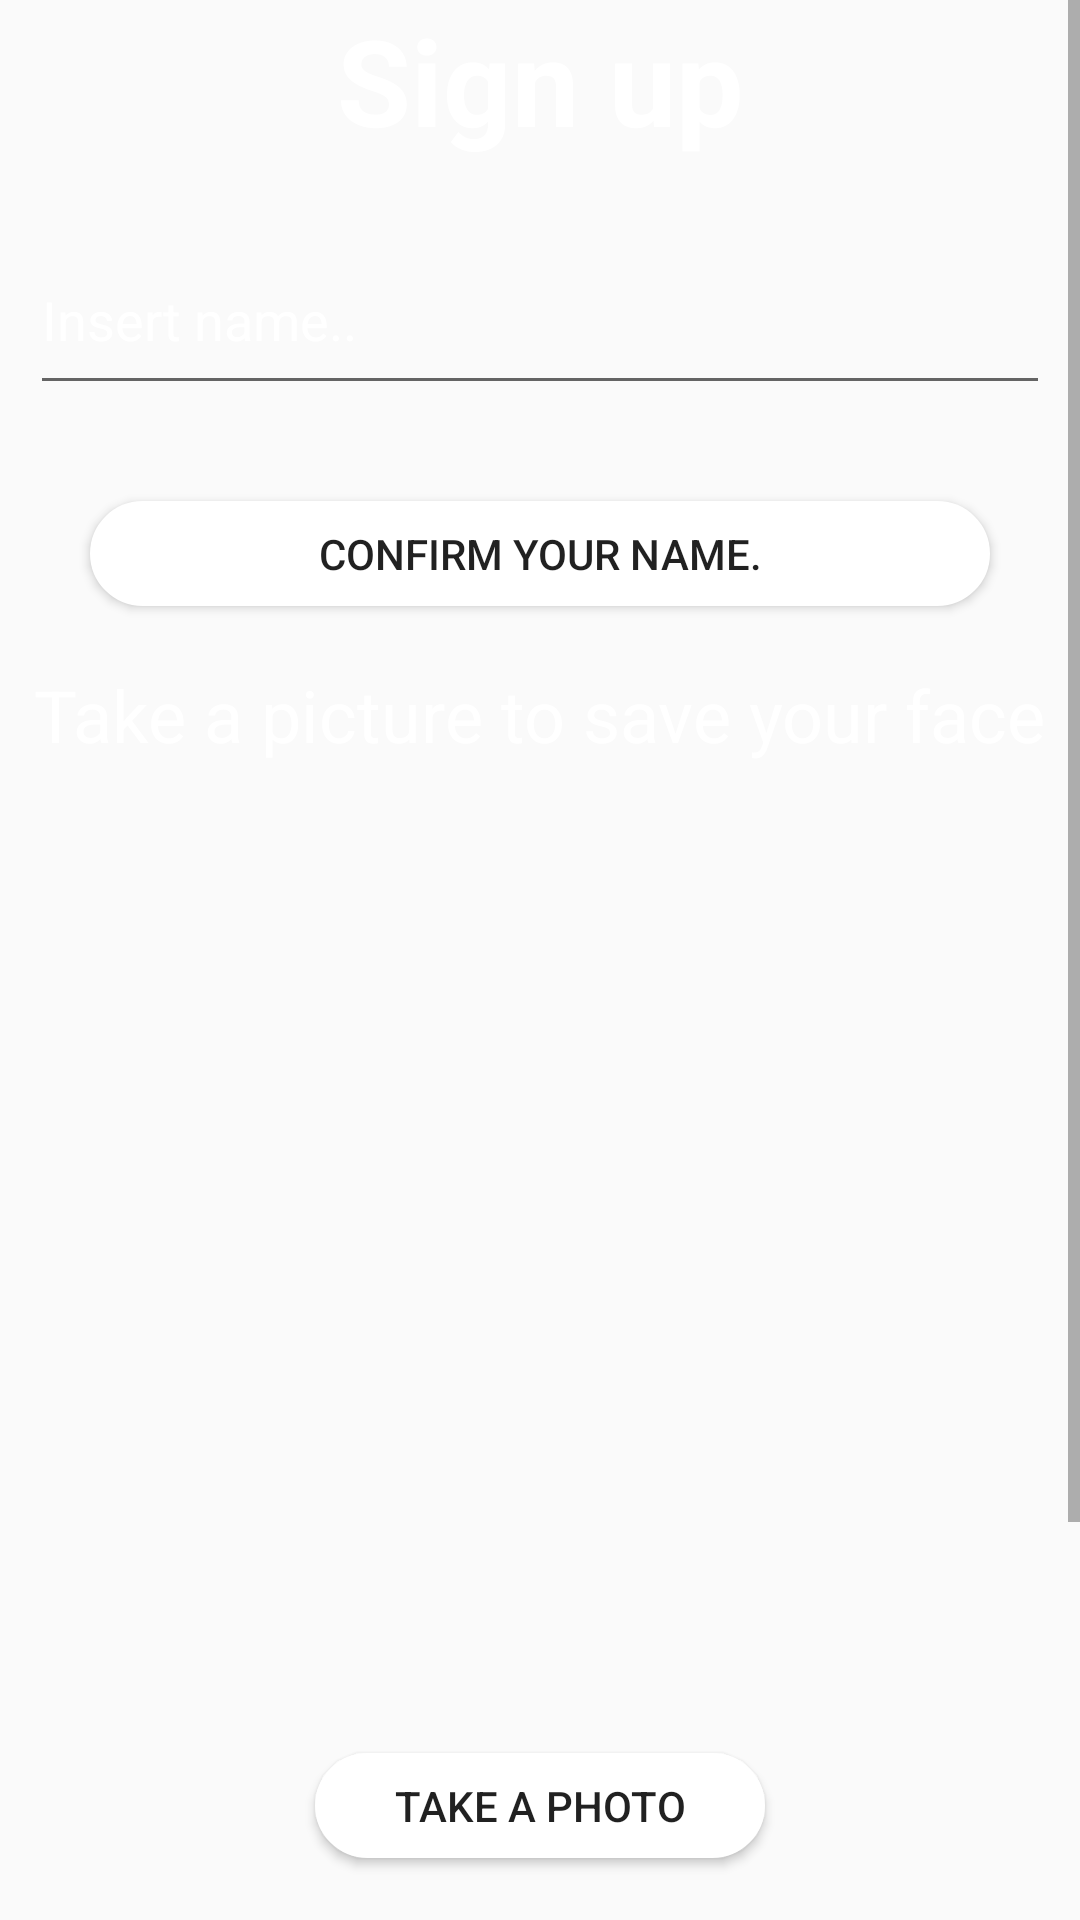

Write the Android layout XML for this screen, with the resource values it uses.
<!-- AndroidManifest.xml: application theme AppTheme -->
<!-- res/layout/activity_registration.xml -->
<?xml version="1.0" encoding="utf-8"?>
<ScrollView xmlns:android="http://schemas.android.com/apk/res/android"
    xmlns:app="http://schemas.android.com/apk/res-auto"
    xmlns:tools="http://schemas.android.com/tools"
    android:layout_width="match_parent"
    android:layout_height="match_parent"
    android:layout_weight="10"
    android:background="@drawable/sfondo">

    <RelativeLayout
        android:layout_width="match_parent"
        android:layout_height="wrap_content"

        tools:context=".InitActivity">

        <Button
            android:id="@+id/buttonSave"
            android:layout_width="300dp"
            android:layout_height="35dp"
            android:layout_below="@id/name"
            android:layout_centerHorizontal="true"
            android:layout_marginTop="32dp"
            android:background="@drawable/rounded_button"
            android:text="@string/save" />

        <Button
            android:id="@+id/buttonPhoto"
            android:layout_width="150dp"
            android:layout_height="35dp"
            android:layout_below="@id/imageView"
            android:layout_centerHorizontal="true"
            android:layout_marginTop="10dp"
            android:background="@drawable/rounded_button"
            android:text="@string/take_a_photo" />

        <Button
            android:id="@+id/btnShowSentences"
            android:layout_width="200dp"
            android:layout_height="wrap_content"
            android:layout_below="@id/textRecord"
            android:layout_centerHorizontal="true"
            android:layout_marginTop="20dp"
            android:background="@drawable/rounded_button"
            android:text="@string/show_sentences"
            android:textAlignment="center" />

        <Button
            android:id="@+id/btnStartRecord"
            android:layout_width="200dp"
            android:layout_height="wrap_content"
            android:layout_below="@id/btnShowSentences"
            android:layout_centerHorizontal="true"
            android:layout_marginTop="20dp"
            android:background="@drawable/rounded_button"
            android:layout_marginBottom="5dp"
            android:text="@string/start_record" />

        <Button
            android:id="@+id/btnSendRecord"
            android:layout_width="200dp"
            android:layout_height="wrap_content"
            android:layout_below="@id/btnShowSentences"
            android:layout_centerHorizontal="true"
            android:layout_marginTop="20dp"
            android:background="@drawable/rounded_button"
            android:text="@string/send_records"
            android:visibility="invisible"  android:layout_marginBottom="5dp"/>

        <EditText
            android:id="@+id/name"
            android:layout_width="match_parent"
            android:layout_height="60dp"
            android:layout_below="@id/textView"
            android:layout_centerHorizontal="true"
            android:layout_marginStart="10dp"
            android:layout_marginTop="20dp"
            android:layout_marginEnd="10dp"
            android:hint="@string/insert_name"
            android:importantForAutofill="no"
            android:inputType="textPersonName"
            android:textColor="@color/white"
            android:textColorHighlight="@color/white"
            android:textColorHint="@color/white" />


        <ImageView
            android:id="@+id/imageView"
            android:layout_width="300dp"
            android:layout_height="300dp"
            android:layout_below="@id/textPicture"
            android:layout_centerHorizontal="true"
            android:layout_marginTop="20dp"
            android:contentDescription="@string/registration_photo"
            app:srcCompat="@drawable/face_rec" />

        <ImageView
            android:id="@+id/popup"
            android:layout_width="wrap_content"
            android:layout_height="wrap_content"
            android:layout_centerInParent="true"
            android:contentDescription="@string/popup" />

        <ProgressBar
            android:id="@+id/progress_bar1"
            android:layout_width="wrap_content"
            android:layout_height="wrap_content"
            android:layout_below="@id/name"
            android:layout_centerHorizontal="true"
            android:visibility="invisible" />

        <ProgressBar
            android:id="@+id/progress_bar2"
            android:layout_width="wrap_content"
            android:layout_height="wrap_content"
            android:layout_below="@id/imageView"
            android:layout_centerHorizontal="true"
            android:visibility="invisible" />

        <ProgressBar
            android:id="@+id/progress_bar3"
            android:layout_width="wrap_content"
            android:layout_height="wrap_content"
            android:layout_below="@id/textRecord"
            android:layout_centerHorizontal="true"
            android:visibility="invisible" />

        <TextView
            android:id="@+id/textView"
            android:layout_width="match_parent"
            android:layout_height="55dp"
            android:layout_centerHorizontal="true"
            android:text="@string/sign_up"
            android:textAlignment="center"
            android:textColor="@color/white"
            android:textColorHint="@color/white"
            android:textSize="40sp"
            android:textStyle="bold" />

        <TextView
            android:id="@+id/textPicture"
            android:layout_width="wrap_content"
            android:layout_height="wrap_content"
            android:layout_below="@id/buttonSave"
            android:layout_centerHorizontal="true"
            android:layout_marginTop="20dp"
            android:text="@string/take_a_picture_to_subscribe"
            android:textColor="@color/white"
            android:textSize="24sp" />

        <TextView
            android:id="@+id/textRecord"
            android:layout_width="wrap_content"
            android:layout_height="wrap_content"
            android:layout_below="@id/buttonPhoto"
            android:layout_centerHorizontal="true"
            android:layout_marginTop="20dp"
            android:text="@string/do_the_three_enrollments"
            android:textAlignment="center"
            android:textColor="@color/white"
            android:textSize="20sp" />

    </RelativeLayout>
</ScrollView>
<!-- resources referenced by this layout -->
<resources>
  <!-- drawable rounded_button (drawable-v24) -->
  <?xml version="1.0" encoding="utf-8"?>
  <selector xmlns:android="http://schemas.android.com/apk/res/android">
      <item android:state_pressed="false">
          <shape android:shape="rectangle">
              <corners android:radius="1000dp" />
              <solid android:color="@color/white" />
              <stroke
                  android:width="2dip"
                  android:color="#ffffffff" />
              <padding
                  android:bottom="4dp"
                  android:left="4dp"
                  android:right="4dp"
                  android:top="4dp" />
          </shape>
      </item>
      <item android:state_pressed="true">
          <shape android:shape="rectangle">
              <corners android:radius="1000dp" />
              <solid android:color="#FFFFFFFF" />
              <stroke
                  android:width="2dip"
                  android:color="@color/colorPrimary" />
              <padding
                  android:bottom="4dp"
                  android:left="4dp"
                  android:right="4dp"
                  android:top="4dp" />
          </shape>
      </item>
  </selector>
  <string name="do_the_three_enrollments">Enroll your voice by saying three times:</string>
  <string name="insert_name">Insert name..</string>
  <string name="popup">Popup</string>
  <string name="registration_photo">registration photo</string>
  <string name="save">Confirm your name.</string>
  <string name="send_records">SEND RECORDS</string>
  <string name="show_sentences">Show Sentences</string>
  <string name="sign_up">Sign up </string>
  <string name="start_record">START RECORD</string>
  <string name="take_a_photo">Take a Photo</string>
  <string name="take_a_picture_to_subscribe">Take a picture to save your face</string>
  <style name="AppTheme" parent="Theme.AppCompat.Light.DarkActionBar">
          
          <item name="colorPrimary">@color/colorPrimary</item>
          <item name="colorPrimaryDark">@color/colorPrimaryDark</item>
          <item name="colorAccent">@color/colorAccent</item>
      </style>
  <!-- not gathered from this repository: default colours our renderer supplied (Android Studio template values) -->
  <color name="white">#FFFFFFFF</color>
  <color name="colorPrimary">#FF6200EE</color>
  <color name="colorPrimaryDark">#FF3700B3</color>
  <color name="colorAccent">#FF03DAC5</color>
</resources>
